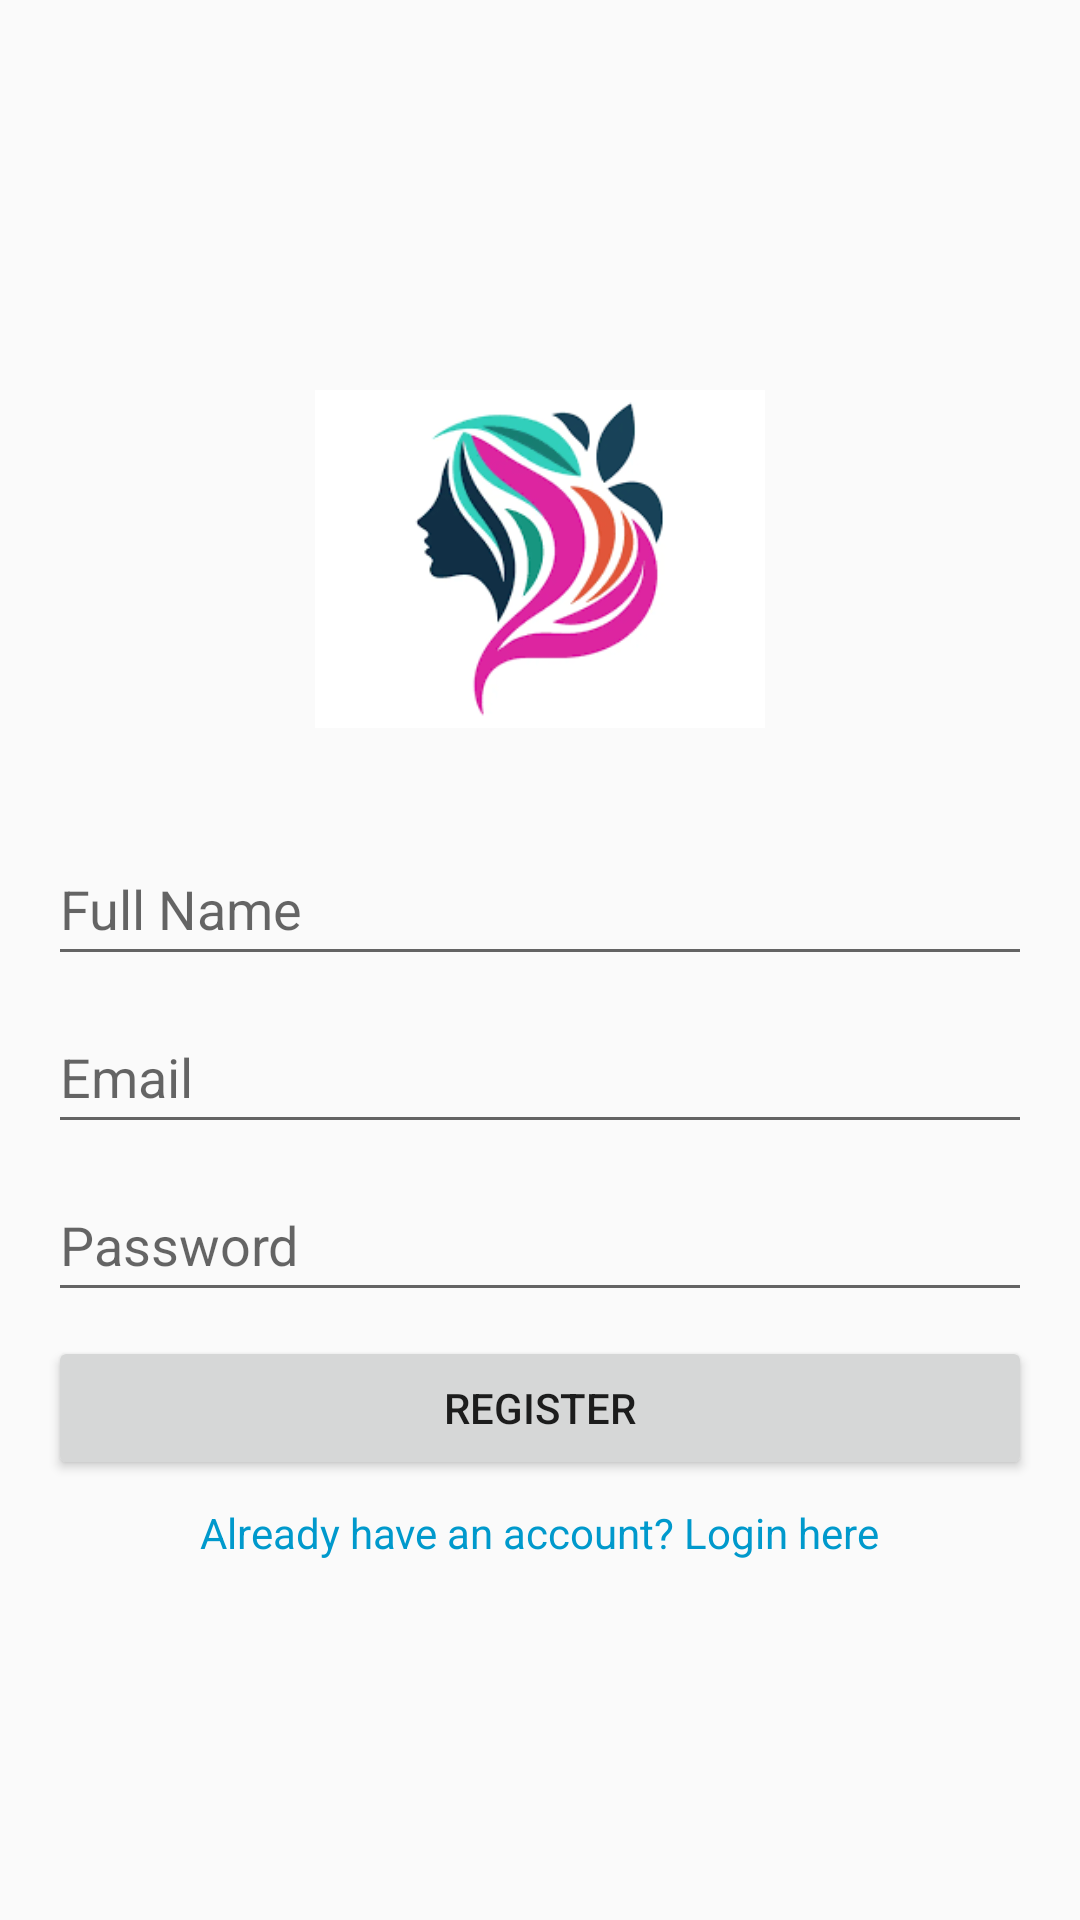

Here is an Android app screen rendered from its layout file. Give the layout XML and the strings, colors and styles it references.
<!-- AndroidManifest.xml: application theme Theme.MyBarberShop -->
<!-- res/layout/activity_register.xml -->
<?xml version="1.0" encoding="utf-8"?>
<LinearLayout xmlns:android="http://schemas.android.com/apk/res/android"
    android:layout_width="match_parent"
    android:layout_height="match_parent"
    android:padding="16dp"
    android:gravity="center"
    android:orientation="vertical"
    android:fitsSystemWindows="true">

    
    <ImageView
        android:id="@+id/logoImage"
        android:layout_width="150dp"
        android:layout_height="150dp"
        android:src="@drawable/logo"
        android:contentDescription="App Logo"
        android:layout_marginBottom="16dp"/>

    <EditText
        android:id="@+id/inputFullName"
        android:layout_width="match_parent"
        android:layout_height="wrap_content"
        android:layout_marginBottom="8dp"
        android:hint="Full Name"
        android:inputType="textPersonName"
        android:minHeight="48dp" />

    <EditText
        android:id="@+id/inputEmail"
        android:layout_width="match_parent"
        android:layout_height="wrap_content"
        android:layout_marginBottom="8dp"
        android:hint="Email"
        android:inputType="textEmailAddress"
        android:minHeight="48dp" />

    <EditText
        android:id="@+id/inputPassword"
        android:layout_width="match_parent"
        android:layout_height="wrap_content"
        android:layout_marginBottom="8dp"
        android:hint="Password"
        android:inputType="textPassword"
        android:minHeight="48dp" />

    <ProgressBar
        android:id="@+id/progressBar"
        android:layout_width="wrap_content"
        android:layout_height="wrap_content"
        android:visibility="gone"
        android:layout_gravity="center"/>

    <Button
        android:id="@+id/btnRegister"
        android:layout_width="match_parent"
        android:layout_height="wrap_content"
        android:text="Register"/>


    <TextView
        android:id="@+id/loginText"
        android:layout_width="wrap_content"
        android:layout_height="wrap_content"
        android:layout_gravity="center"
        android:padding="8dp"
        android:text="Already have an account? Login here"
        android:textColor="@android:color/holo_blue_dark"
        android:textSize="14sp" />
</LinearLayout>
<!-- resources referenced by this layout -->
<resources>
  <!-- drawable logo: png bitmap (drawable, 8860 bytes) -->
  <style name="Theme.MyBarberShop" parent="Theme.AppCompat.Light.DarkActionBar">
          <item name="colorPrimary">@color/colorPrimary</item>
          <item name="colorPrimaryVariant">#673AB7</item>
          <item name="colorSecondary">#B39DDB</item>
          <item name="android:statusBarColor">?attr/colorPrimaryVariant</item>
          <item name="android:navigationBarColor">@color/colorPrimary</item>
          <item name="windowActionBar">true</item>
          <item name="windowNoTitle">false</item>
      </style>
  <color name="colorPrimary">#9575CD</color>
</resources>
